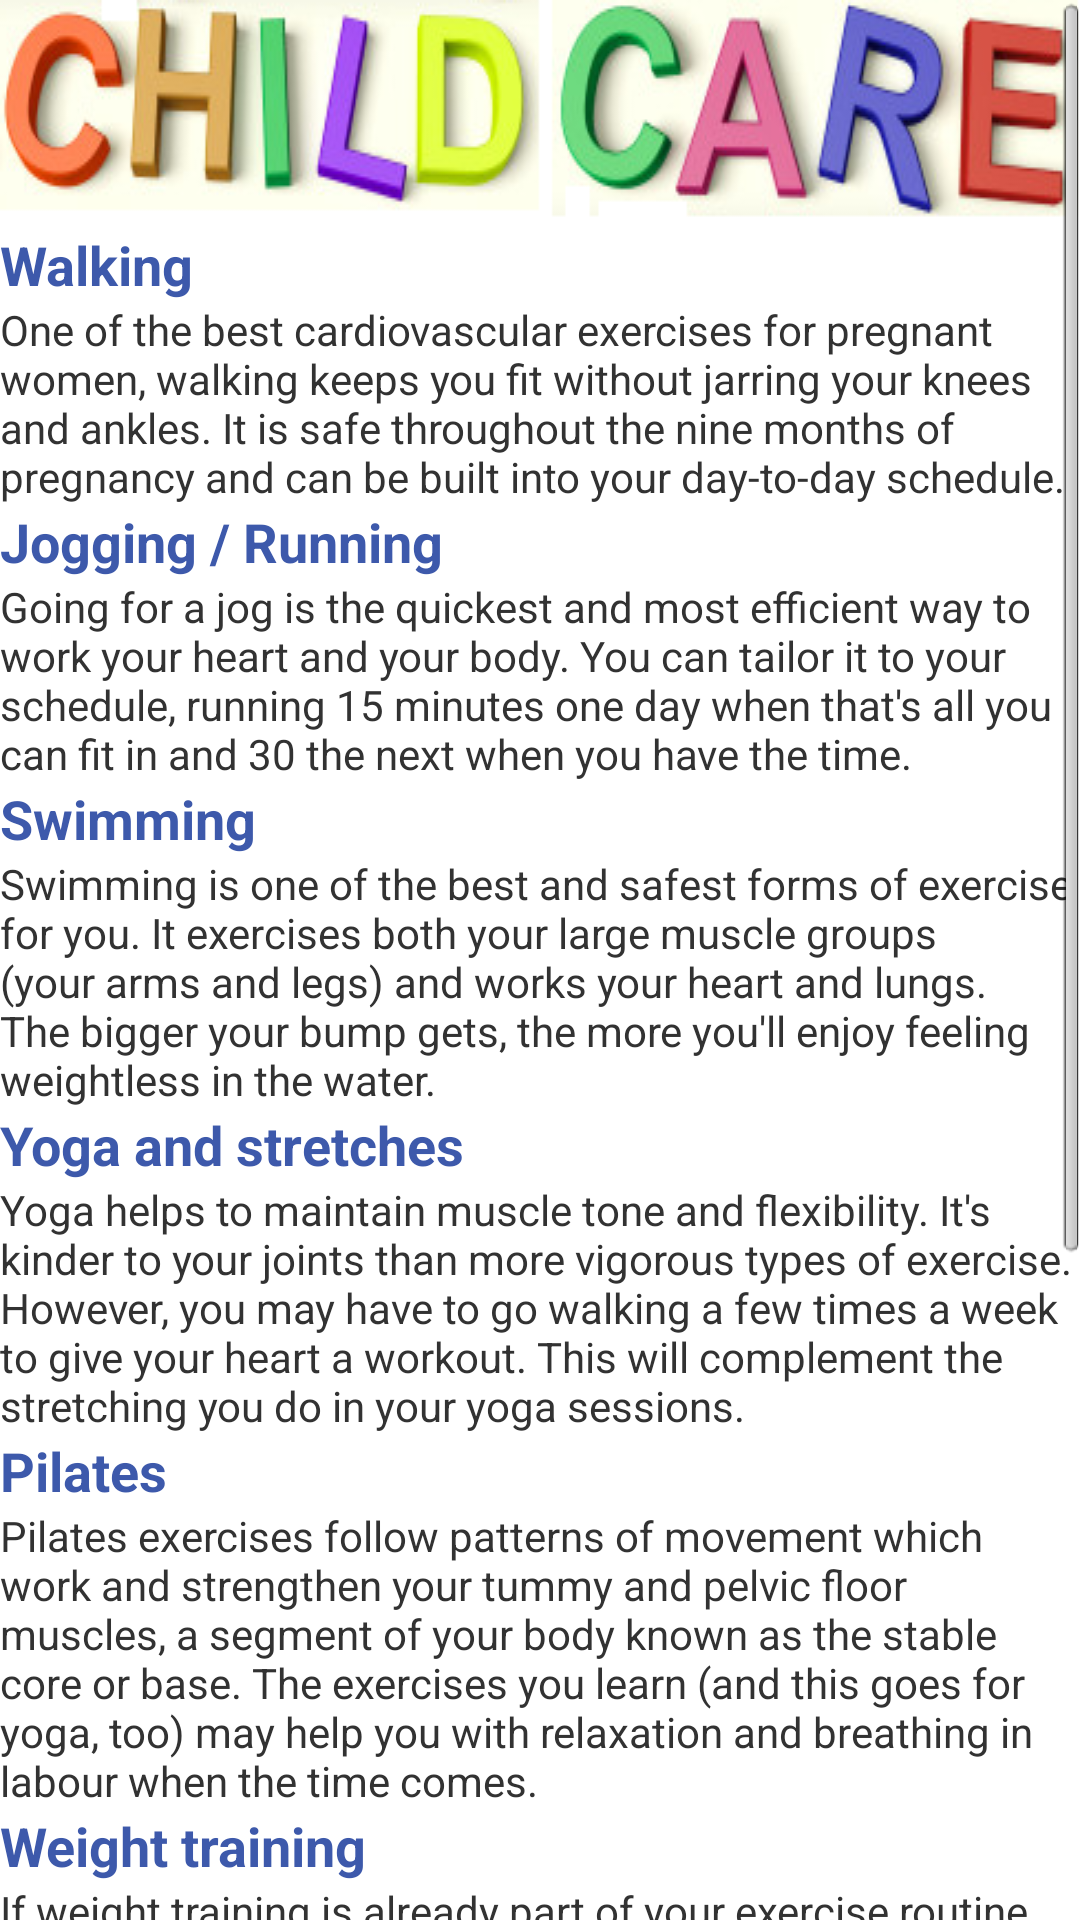

Layout XML and referenced resources for this Android screen:
<!-- AndroidManifest.xml: application theme AppTheme -->
<!-- res/layout/excersise_list.xml -->
<?xml version="1.0" encoding="utf-8"?>


<ScrollView xmlns:android="http://schemas.android.com/apk/res/android"
    android:layout_width="fill_parent"
    android:layout_height="fill_parent"
    android:fillViewport="true" >
<LinearLayout 
    android:layout_width="match_parent"
    android:layout_height="match_parent"
    android:orientation="vertical" >

    <LinearLayout
        android:id="@+id/linearLayout1"
        android:layout_width="match_parent"
        android:layout_height="wrap_content"
        android:background="@drawable/logo"
        android:orientation="vertical" >
    </LinearLayout>

    <TextView
        android:id="@+id/textView1"
        android:layout_width="match_parent"
        android:layout_height="wrap_content"
        android:text="Walking"
        android:textStyle="bold"
        android:textColor="@color/blue"
        android:textAppearance="?android:attr/textAppearanceMedium" />

    <TextView
        android:id="@+id/textView2"
        android:layout_width="match_parent"
        android:layout_height="wrap_content"
        android:text="One of the best cardiovascular exercises for pregnant women, walking keeps you fit without jarring your knees and ankles. It is safe throughout the nine months of pregnancy and can be built into your day-to-day schedule." />


<TextView
        android:id="@+id/textView1"
        android:layout_width="match_parent"
        android:layout_height="wrap_content"
        android:text="Jogging / Running"
        android:textStyle="bold"
        android:textColor="@color/blue"
        android:textAppearance="?android:attr/textAppearanceMedium" />

<TextView
    android:id="@+id/textView3"
    android:layout_width="match_parent"
    android:layout_height="wrap_content"
    android:text="Going for a jog is the quickest and most efficient way to work your heart and your body. You can tailor it to your schedule, running 15 minutes one day when that's all you can fit in and 30 the next when you have the time." />

<TextView
        android:id="@+id/textView1"
        android:layout_width="match_parent"
        android:layout_height="wrap_content"
        android:text="Swimming"
        android:textStyle="bold"
        android:textColor="@color/blue"
        android:textAppearance="?android:attr/textAppearanceMedium" />
<TextView
    android:id="@+id/textView3"
    android:layout_width="match_parent"
    android:layout_height="wrap_content"
    android:text="Swimming is one of the best and safest forms of exercise for you. It exercises both your large muscle groups (your arms and legs) and works your heart and lungs. The bigger your bump gets, the more you'll enjoy feeling weightless in the water." />


<TextView
        android:id="@+id/textView1"
        android:layout_width="match_parent"
        android:layout_height="wrap_content"
        android:text="Yoga and stretches"
        android:textStyle="bold"
        android:textColor="@color/blue"
        android:textAppearance="?android:attr/textAppearanceMedium" />

<TextView
    android:id="@+id/textView4"
    android:layout_width="match_parent"
    android:layout_height="wrap_content"
    android:text="Yoga helps to maintain muscle tone and flexibility. It's kinder to your joints than more vigorous types of exercise. However, you may have to go walking a few times a week to give your heart a workout. This will complement the stretching you do in your yoga sessions. " />

<TextView
        android:id="@+id/textView1"
        android:layout_width="match_parent"
        android:layout_height="wrap_content"
        android:text="Pilates"
        android:textStyle="bold"
        android:textColor="@color/blue"
        android:textAppearance="?android:attr/textAppearanceMedium" />
<TextView
    android:id="@+id/textView4"
    android:layout_width="match_parent"
    android:layout_height="wrap_content"
    android:text="Pilates exercises follow patterns of movement which work and strengthen your tummy and pelvic floor muscles, a segment of your body known as the stable core or base. The exercises you learn (and this goes for yoga, too) may help you with relaxation and breathing in labour when the time comes." />
<TextView
        android:id="@+id/textView1"
        android:layout_width="match_parent"
        android:layout_height="wrap_content"
        android:text="Weight training"
        android:textStyle="bold"
        android:textColor="@color/blue"
        android:textAppearance="?android:attr/textAppearanceMedium" />
<TextView
    android:id="@+id/textView4"
    android:layout_width="match_parent"
    android:layout_height="wrap_content"
    android:text="If weight training is already part of your exercise routine, there's no reason to stop. You will need to ease off on the heavier weights now you're pregnant, though. As long as you are careful, light weight training is a great way to tone and strengthen your muscles. Don't work so hard so that you overheat and gradually wind down your regime towards the end of your pregnancy. " />
<TextView
        android:id="@+id/textView1"
        android:layout_width="match_parent"
        android:layout_height="wrap_content"
        android:text="Low-impact aerobics"
        android:textStyle="bold"
        android:textColor="@color/blue"
        android:textAppearance="?android:attr/textAppearanceMedium" />

<TextView
    android:id="@+id/textView4"
    android:layout_width="match_parent"
    android:layout_height="wrap_content"
    android:text="A low-impact aerobics class gives you a regular time slot when you're guaranteed to get some exercise. If you sign up for a class for pregnant women, you'll get to make new friends, and can feel reassured that each movement is safe for you and your baby. " />

<TextView
        android:id="@+id/textView1"
        android:layout_width="match_parent"
        android:layout_height="wrap_content"
        android:text="Dance"
        android:textStyle="bold"
        android:textColor="@color/blue"
        android:textAppearance="?android:attr/textAppearanceMedium" />
<TextView
    android:id="@+id/textView4"
    android:layout_width="match_parent"
    android:layout_height="wrap_content"
    android:text="You can get your heart pumping by dancing to your favourite tunes in the comfort and privacy of your own home. Don't get carried away, though! Try not to leap, jump, twirl or change direction suddenly. If you sign up for a class for pregnant women, you can lose yourself in music, stay fit, and meet others just like you. " />
</LinearLayout>
</ScrollView>
<!-- resources referenced by this layout -->
<resources>
  <color name="blue">#3D59AB</color>
  <!-- drawable logo: png bitmap (drawable, 70469 bytes) -->
  <style name="AppTheme" parent="android:Theme.Light" />
</resources>
